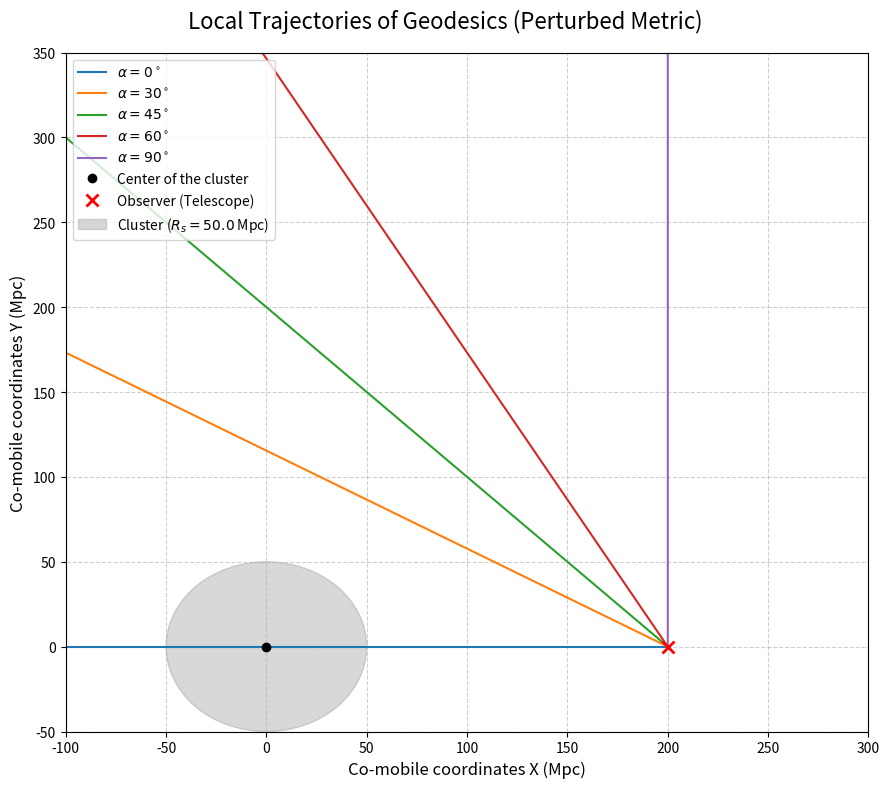

The matplotlib source for this figure:
# -*- coding: utf-8 -*-
"""
Created on Mon May 18 14:49:37 2026

@author: desti
"""

# -*- coding: utf-8 -*-
import numpy as np
import matplotlib.pyplot as plt
from scipy.integrate import solve_ivp

# ==========================================
# PARAMÈTRES COSMOLOGIQUES+AMAS (c = 1)
# ==========================================
Om_m = 0.3        
Om_L = 0.7        
H0_km_s_Mpc = 70.0  
c_km_s = 299792.458 
H0 = H0_km_s_Mpc / c_km_s

R_s = 50.0

delta_c = 0.5 

# ==========================================
# FONCTIONS ΛCDM 
# ==========================================
def age_universe_today():
    arg = np.sqrt(Om_L / Om_m)
    return (2.0 / (3.0 * H0 * np.sqrt(Om_L))) * np.arcsinh(arg)

def a_cosmic(t):
    coeff = (Om_m / Om_L)**(1/3)
    arg = 1.5 * H0 * np.sqrt(Om_L) * t
    return coeff * (np.sinh(arg))**(2/3)

def H_cosmic(t):
    arg = 1.5 * H0 * np.sqrt(Om_L) * t
    return H0 * np.sqrt(Om_L) / np.tanh(arg)

# ==========================================
# POTENTIEL GRAVITATIONNEL DE L'AMAS
# ==========================================
def Phi(r):
    """ Potentiel newtonien comobile Phi(r) """
    if r <= R_s:
        return 0.25 * H0**2 * Om_m * delta_c * (r**2 - 3 * R_s**2)
    else:
        return -0.5 * H0**2 * Om_m * delta_c * (R_s**3 / r)

def dPhi_dr(r):
    """ Dérivée spatiale Phi'(r) (Force d'attraction) """
    if r <= R_s:
        return 0.5 * H0**2 * Om_m * delta_c * r
    else:
        return 0.5 * H0**2 * Om_m * delta_c * (R_s**3 / r**2)

# ==========================================
# GÉODÉSIQUES PERTURBÉES
# ==========================================
def geodesic_equations(lam, Y):
    t, r, theta, kt, kr, ktheta = Y
    
    # Sécurité numérique pour éviter la division par zéro au centre exact (r=0)
    r = max(r, 1e-10)
    
    a_t = a_cosmic(t)
    H_t = H_cosmic(t)
    
    phi_r = Phi(r)
    dphi_r = dPhi_dr(r)
    
    # 1. Vitesses - défini ce quest k^nu pour nu={t,r,theta}
    dt_dl = kt
    dr_dl = kr
    dtheta_dl = ktheta
    
    # 2. Les equations des geodesics obtenus via calculs  
    dkt_dl = - H_t * a_t**2 * (1 - 4*phi_r) * (kr**2 + r**2 * ktheta**2) - 2 * dphi_r * kt * kr
    dkr_dl = - 2 * H_t * kt * kr + r * ktheta**2 - (1 / a_t**2) * dphi_r * kt**2 + dphi_r * kr**2 - r**2 * dphi_r * ktheta**2
    dktheta_dl = - 2 * H_t * kt * ktheta - (2.0 / r) * kr * ktheta + 2 * dphi_r * kr * ktheta
    
    return [dt_dl, dr_dl, dtheta_dl, dkt_dl, dkr_dl, dktheta_dl]

# Arrêt au CMB (z=1089)
def reach_cmb(lam, Y):
    t = Y[0]
    return a_cosmic(t) - (1.0 / 1100.0)
reach_cmb.terminal = True 

# ==========================================
# SIMULATION
# ==========================================
t0 = age_universe_today() 
r0 = 200.0                

angles_alpha = [0, np.pi/6, np.pi/4, np.pi/3, np.pi/2]
trajectories = []

for alpha in angles_alpha:
    # Conditions initiales pour g_uv k^u k^v = 0
    Y0 = [
        t0,                     # t(0)
        r0,                     # r(0)
        0.0,                    # theta(0)
        -1.0,                   # k^t bc on va du télescope vers le fond diffus cosmologique
        -np.cos(alpha),         # k^r
        np.sin(alpha) / r0      # k^theta where we looking at with the respct of g_uv k^u k^v = 0
    ]
    
    sol = solve_ivp(geodesic_equations, [0, 20000], Y0, method='Radau', 
                    events=reach_cmb, max_step=10, dense_output=True)
    # On récupère l'histoire complète (les listes de valeurs pour chaque pas de calcul)
    t_vals = sol.y[0]
    r_vals = sol.y[1]
    theta_vals = sol.y[2]
    kt_vals = sol.y[3]
    kr_vals = sol.y[4]
    ktheta_vals = sol.y[5]
    print(f"\n==========================================")
    print(f"RESULTATS POUR ALPHA = {np.degrees(alpha):.1f}°")
    print(f"==========================================")
    print(f"--- Position d'émission (au CMB) ---")
    print(f"t (temps cosmique)      = {t_vals[-1]:.4f}")
    print(f"r (distance comobile)   = {r_vals[-1]:.2f} Mpc")
    print(f"theta (angle comobile)  = {theta_vals[-1]:.4f} rad")

    print(f"\n--- Quadrivecteur vitesse à l'émission ---")
    print(f"k^t     = {kt_vals[-1]:.4f}")
    print(f"k^r     = {kr_vals[-1]:.4f}")
    print(f"k^theta = {ktheta_vals[-1]:.4f}")
    
    r_vals = sol.y[1]
    theta_vals = sol.y[2]
    r_emission = r_vals[-1]
    theta_emission = theta_vals[-1]

    print(f"Le photon observé sous l'angle {alpha} a été émis à r={r_emission:.2f} Mpc et theta={theta_emission:.4f} rad")
    
    # Conversion purement graphique pour matplotlib n'a acun impact physiquement parlant
    x_vals = r_vals * np.cos(theta_vals)
    y_vals = r_vals * np.sin(theta_vals)
    
    trajectories.append((alpha, x_vals, y_vals))
    

# ==========================================
# AFFICHAGE 
# ==========================================
fig, ax = plt.subplots(figsize=(9, 8)) 
fig.suptitle("Local Trajectories of Geodesics (Perturbed Metric)", fontsize=16)

# Tracé des géodésiques
for alpha, x_vals, y_vals in trajectories:
    ax.plot(x_vals, y_vals, label=f"$\\alpha = {np.degrees(alpha):.0f}^\circ$")

# Tracé des éléments physiques
ax.plot(0, 0, 'ko', markersize=6, label="Center of the cluster")
ax.plot(r0, 0, 'rx', markersize=8, markeredgewidth=2, label="Observer (Telescope)")
amas_circle = plt.Circle((0, 0), R_s, color='gray', fill=True, alpha=0.3, label=f"Cluster ($R_s = {R_s}$ Mpc)")
ax.add_patch(amas_circle)

# Esthétique et limites du graphique (Zoom)
ax.set_xlabel("Co-mobile coordinates X (Mpc)", fontsize=12)
ax.set_ylabel("Co-mobile coordinates Y (Mpc)", fontsize=12)
ax.grid(True, linestyle='--', alpha=0.6)

ax.set_xlim(-100, 300)
ax.set_ylim(-50, 350)

# Placement de la légende
ax.legend(loc="upper left", fontsize=10)

plt.tight_layout()
plt.show()
